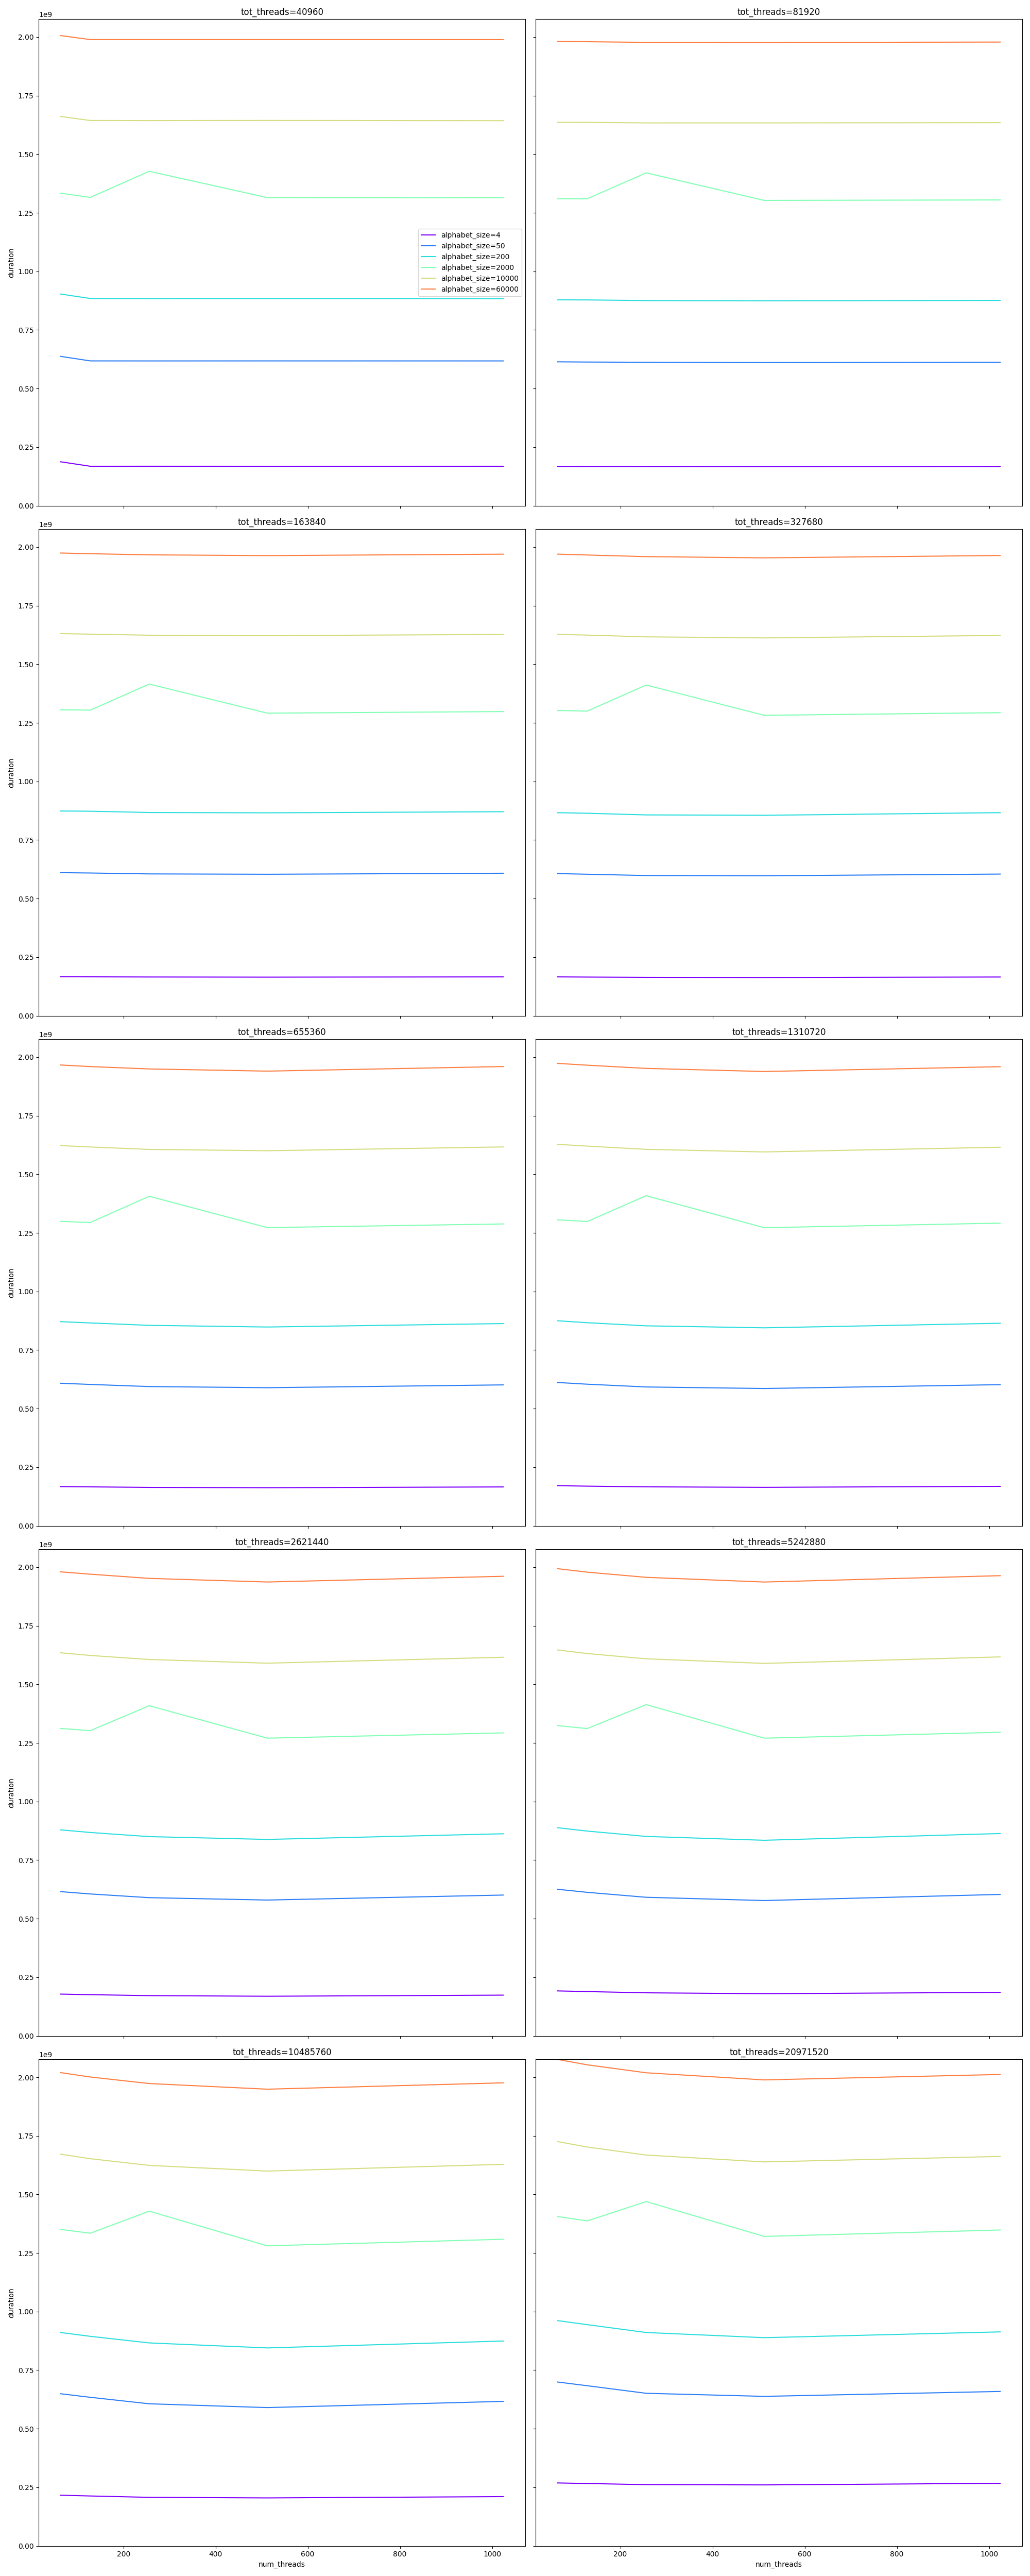

The script that saved this image:
import pandas as pd
import os
import matplotlib

matplotlib.use("Agg")
from matplotlib import pyplot as plt
import argparse


def plot(df, save_path):
    # add column with product of two other columns
    df["tot_threads"] = df["num_threads"] * df["num_blocks"]

    # group by the product of the two columns
    grouped = df.groupby("tot_threads")

    nrows = round(len(grouped) / 2)
    fig, axs = plt.subplots(nrows, 2, figsize=(20, 10 * nrows))

    # Get one color for each alphabet_size
    num_alphabet_sizes = df["alphabet_size"].nunique()
    colors = plt.cm.rainbow([i / num_alphabet_sizes for i in range(num_alphabet_sizes)])
    for i, (name, group) in enumerate(grouped):
        ax = axs[i // 2, i % 2]
        subgroup = group.groupby("alphabet_size")
        for j, (name2, group2) in enumerate(subgroup):
            ax.plot(
                group2["num_threads"],
                group2["duration"],
                label=f"alphabet_size={name2}",
                color=colors[j],
            )
        ax.set_title(f"tot_threads={name}")
        ax.set_xlabel("num_threads")
        ax.set_ylabel("duration")
        if i == 0:
            ax.legend()

    # Use same y axis for all plots
    for ax in axs.flat:
        ax.label_outer()
        ax.set_ylim(0, df["duration"].max())
    fig.tight_layout()
    fig.savefig(os.path.join(save_path, "plot.png"))


if __name__ == "__main__":
    df = pd.read_csv("rank.csv")
    plot(df, ".")
